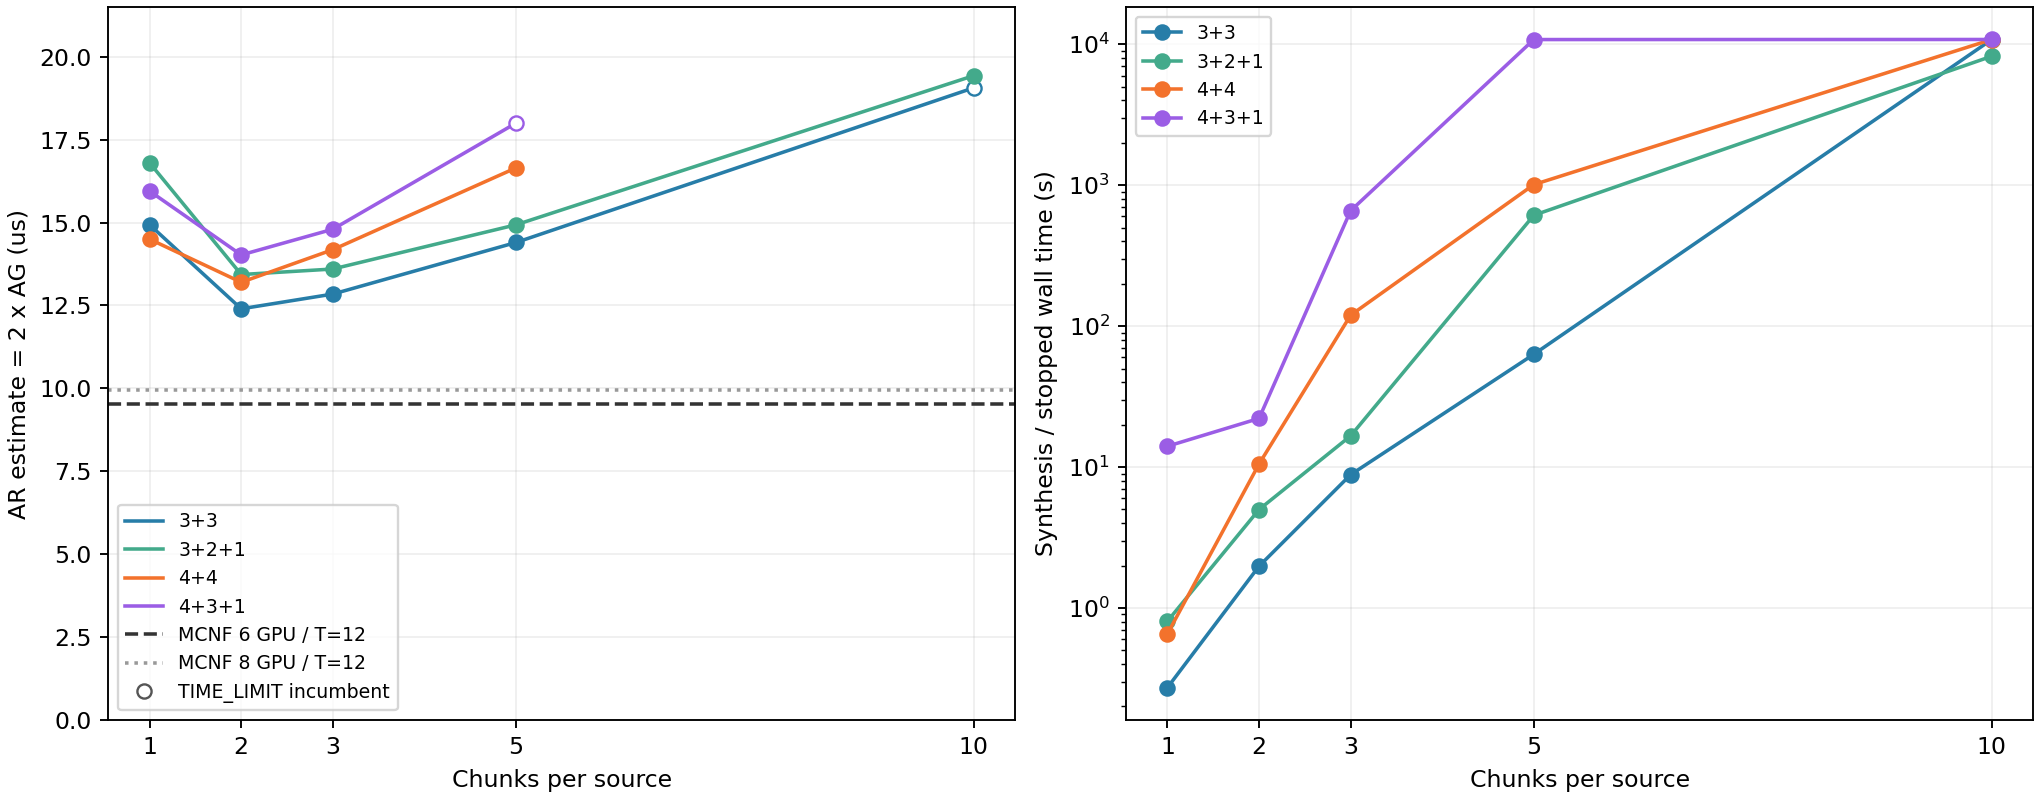

The file beside this chart, header and first rows:
case, shape, chunks, status, validated, solution_count, completion_epochs, active_epochs, allgather_us, allreduce_estimate_us, optimizer_sec, synthesis_sec, process_wall_sec, native_mip_gap, objective_bound, peak_rss_mib
33_c1, 33, 1, OPTIMAL, True, 3, 8, 8, 7.467, 14.93, 0.1523, 0.2726, 2.01, 0.0, -500.0, 74.82
321_c1, 321, 1, OPTIMAL, True, 3, 9, 9, 8.4, 16.8, 0.5568, 0.8066, 2.011, 0.0, -400.0, 76.69
33_c2, 33, 2, OPTIMAL, True, 3, 12, 12, 6.2, 12.4, 1.6, 1.981, 4.011, 0.0, -700.0, 105
321_c2, 321, 2, OPTIMAL, True, 6, 13, 13, 6.717, 13.43, 4.493, 4.997, 6.012, 0.0, -600.0, 124.9
33_c3, 33, 3, OPTIMAL, True, 3, 17, 17, 6.422, 12.84, 7.963, 8.827, 10.01, 0.0, -800.0, 160
321_c3, 321, 3, OPTIMAL, True, 6, 18, 18, 6.8, 13.6, 15.9, 16.65, 18.01, 0.0, -700, 172.2
33_c5, 33, 5, OPTIMAL, True, 1, 27, 27, 7.2, 14.4, 61.6, 63.12, 64.02, 0.0, -1000, 350.4
321_c5, 321, 5, OPTIMAL, True, 4, 28, 28, 7.467, 14.93, 610.3, 612.1, 614.2, 0.0, -900.0, 615.1
33_c10, 33, 10, TIME_LIMIT, True, 5, 52, 52, 9.533, 19.07, 10800, 10806, 10810, 6.644444450406202e-08, -1500, 2193
321_c10, 321, 10, OPTIMAL, True, 10, 53, 53, 9.717, 19.43, 8220, 8227, 8230, 0.0, -1400, 2301
44_c1, 44, 1, OPTIMAL, True, 2, 10, 10, 7.25, 14.5, 0.445, 0.6556, 2.011, 0.0, -700.0, 87.23
431_c1, 431, 1, OPTIMAL, True, 2, 11, 11, 7.975, 15.95, 13.77, 14.06, 16.01, 0.0, -600.0, 124.2
44_c2, 44, 2, OPTIMAL, True, 3, 16, 16, 6.6, 13.2, 9.807, 10.52, 12.01, 0.0, -900.0, 171.2
431_c2, 431, 2, OPTIMAL, True, 4, 17, 17, 7.013, 14.03, 21.36, 22.14, 24.02, 0.0, -800.0, 203.1
44_c3, 44, 3, OPTIMAL, True, 1, 23, 23, 7.092, 14.18, 118.2, 119.5, 120, 0.0, -1000, 398.8
431_c3, 431, 3, OPTIMAL, True, 7, 24, 24, 7.4, 14.8, 657.7, 659.3, 660.2, 0.0, -900.0, 611.4
44_c5, 44, 5, OPTIMAL, True, 2, 37, 37, 8.325, 16.65, 1007, 1010, 1012, 0.0, -1200, 1055
431_c5, 431, 5, TIME_LIMIT, True, 6, 40, 40, 9.0, 18.0, 10800, 10804, 10806, 0.2222, -1100, 1308
44_c10, 44, 10, TIME_LIMIT, False, 0, , , , , 10800, , 10811, , -8700, 967.4
431_c10, 431, 10, TIME_LIMIT, False, 0, , , , , 10801, , 10817, , -1600, 6895
